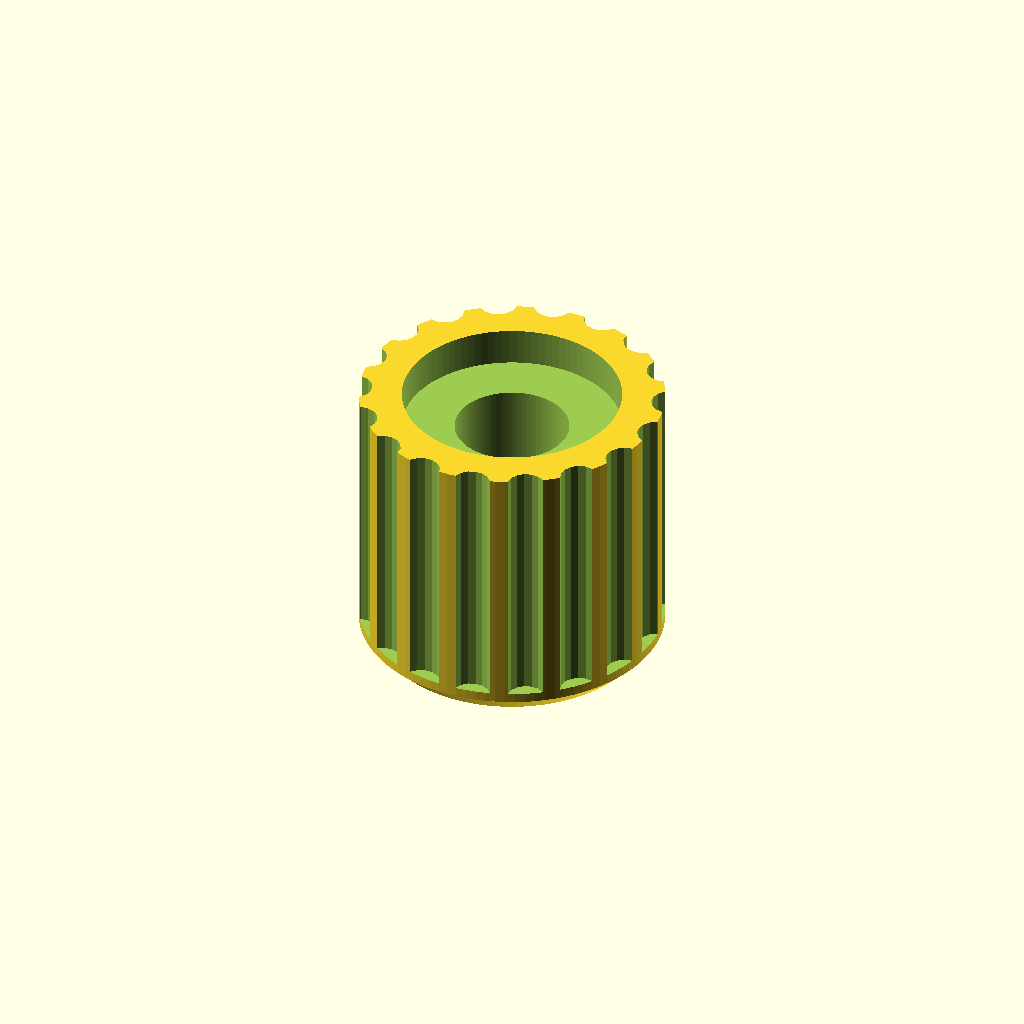
Cell 1: the model at its default parameters.
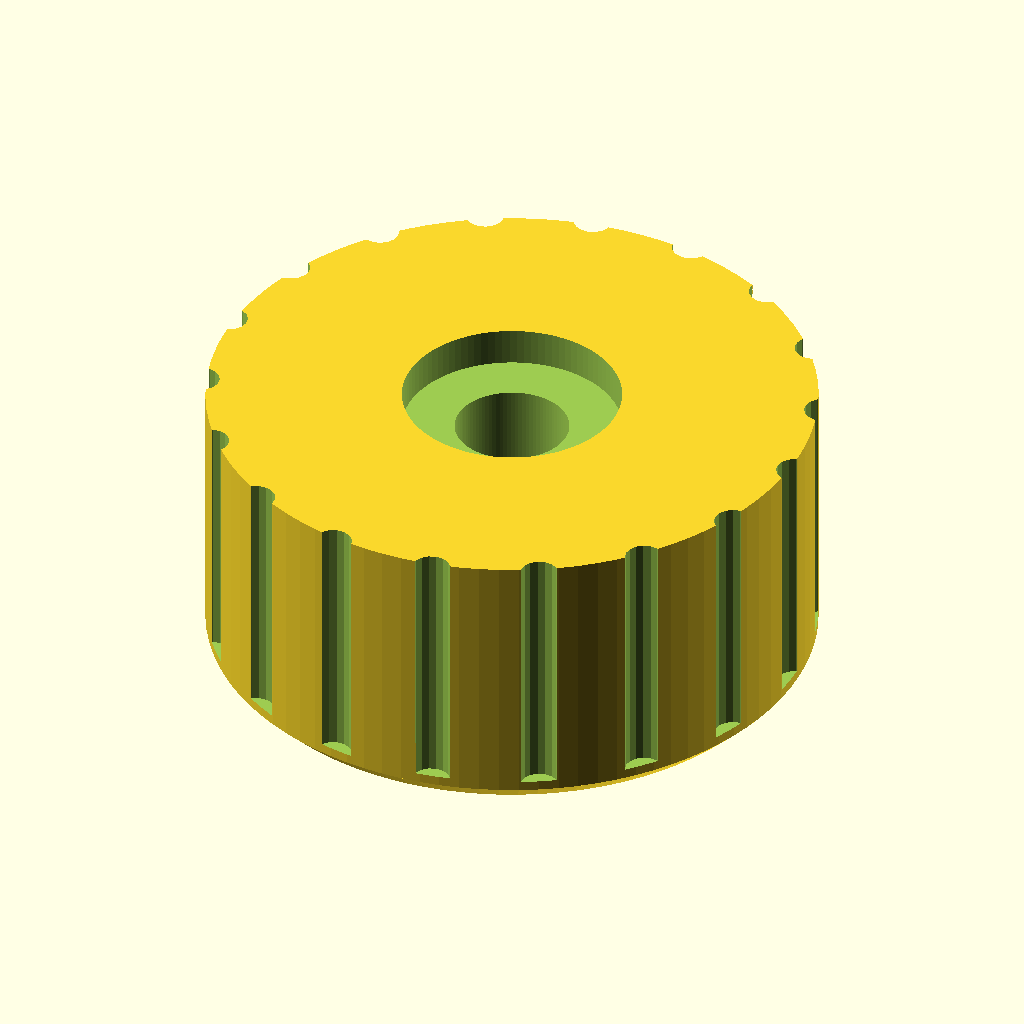
Cell 2 — knob_d set to 32, the other parameters unchanged.
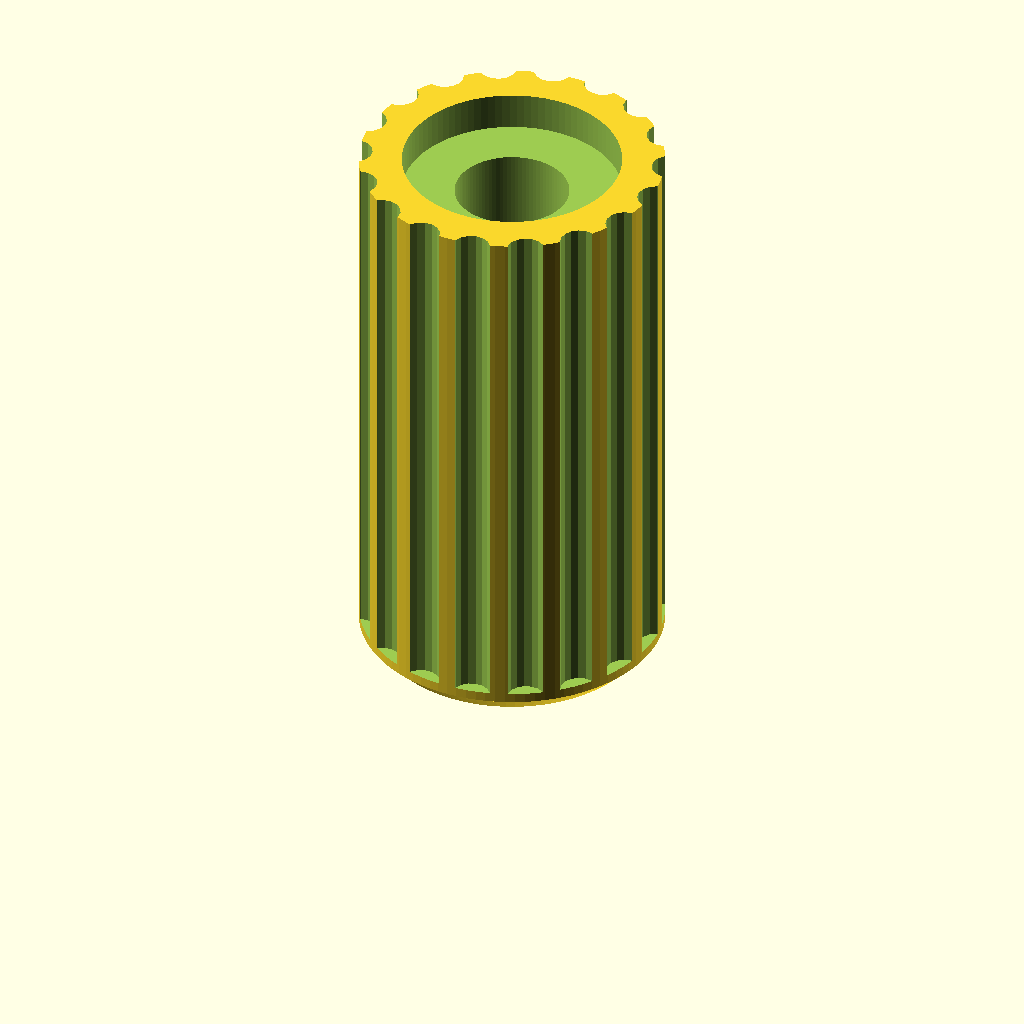
Cell 3: knob_height = 30 (everything else at default).
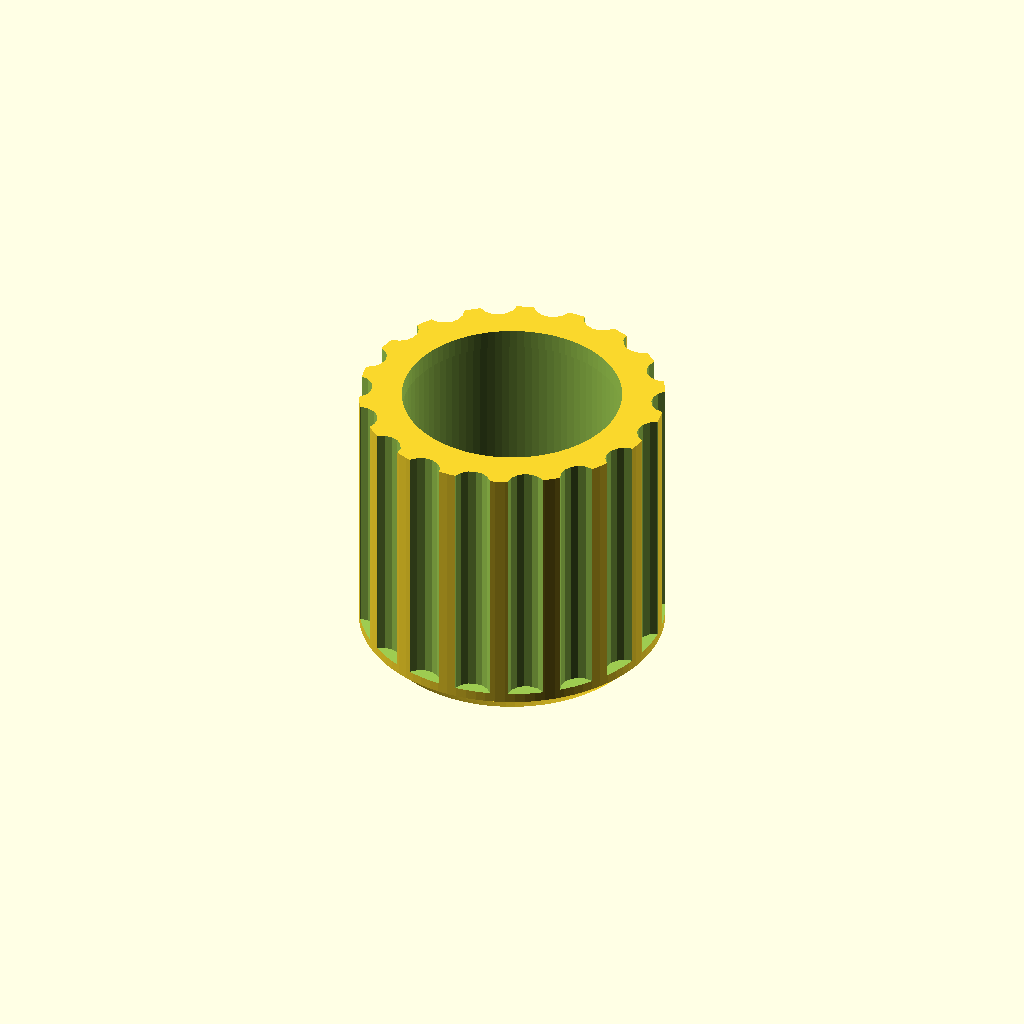
Cell 4: shaft_hole_d = 12 (everything else at default).
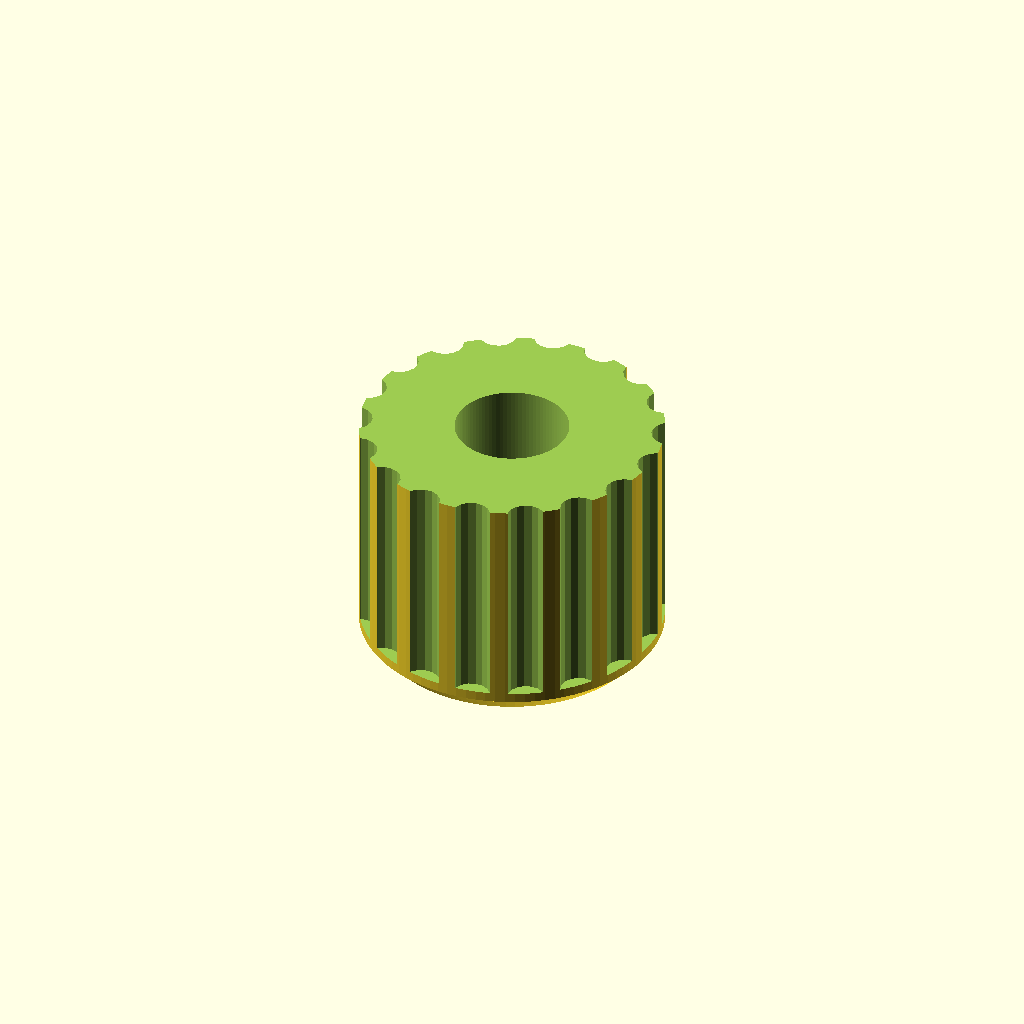
Cell 5 — nut_recess_d set to 23, the other parameters unchanged.
One fixed orthographic camera (rotation 55°, 0°, 25°; colour scheme Cornfield) for every cell.
Source of the model, mechanical/knob.scad:
// Volume knob for the potentiometer (6 mm knurled split shaft)
// Print with the top face on the bed and the shaft hole facing up.
$fn = 96;
knob_d          = 16;     // outer diameter
knob_height     = 15;     // total height
shaft_hole_d    = 6.0;    // prints ~5.7 and grips the knurled shaft
shaft_hole_depth = 12;
nut_recess_d    = 11.5;   // recess on the underside that covers the pot nut
nut_recess_height = 2;
grip_grooves    = 18;     // grip grooves around the side

difference() {
    cylinder(d = knob_d, h = knob_height);
    // grip grooves
    for (i = [0 : grip_grooves - 1]) rotate(i * 360 / grip_grooves)
        translate([knob_d/2 + 0.3, 0, 1.5]) cylinder(d = 2, h = knob_height, $fn = 16);
    // chamfer on the top edge (the one on the bed)
    translate([0, 0, -0.01]) difference() {
        cylinder(d = knob_d + 2, h = 1);
        cylinder(d1 = knob_d - 2, d2 = knob_d, h = 1);
    }
    // position marker on the top face
    translate([knob_d/2 - 6.5, -0.6, -0.01]) cube([5.5, 1.2, 0.8]);
    // nut recess and shaft hole (underside of the knob, facing up here)
    translate([0, 0, knob_height - nut_recess_height]) cylinder(d = nut_recess_d, h = nut_recess_height + 1);
    translate([0, 0, knob_height - nut_recess_height - shaft_hole_depth]) cylinder(d = shaft_hole_d, h = shaft_hole_depth + 1);
}
Customizer parameters (derived from the source; name, type, default, range or options):
knob_d: number, default 16
knob_height: number, default 15
shaft_hole_d: number, default 6
shaft_hole_depth: number, default 12
nut_recess_d: number, default 11.5
nut_recess_height: number, default 2
grip_grooves: number, default 18
